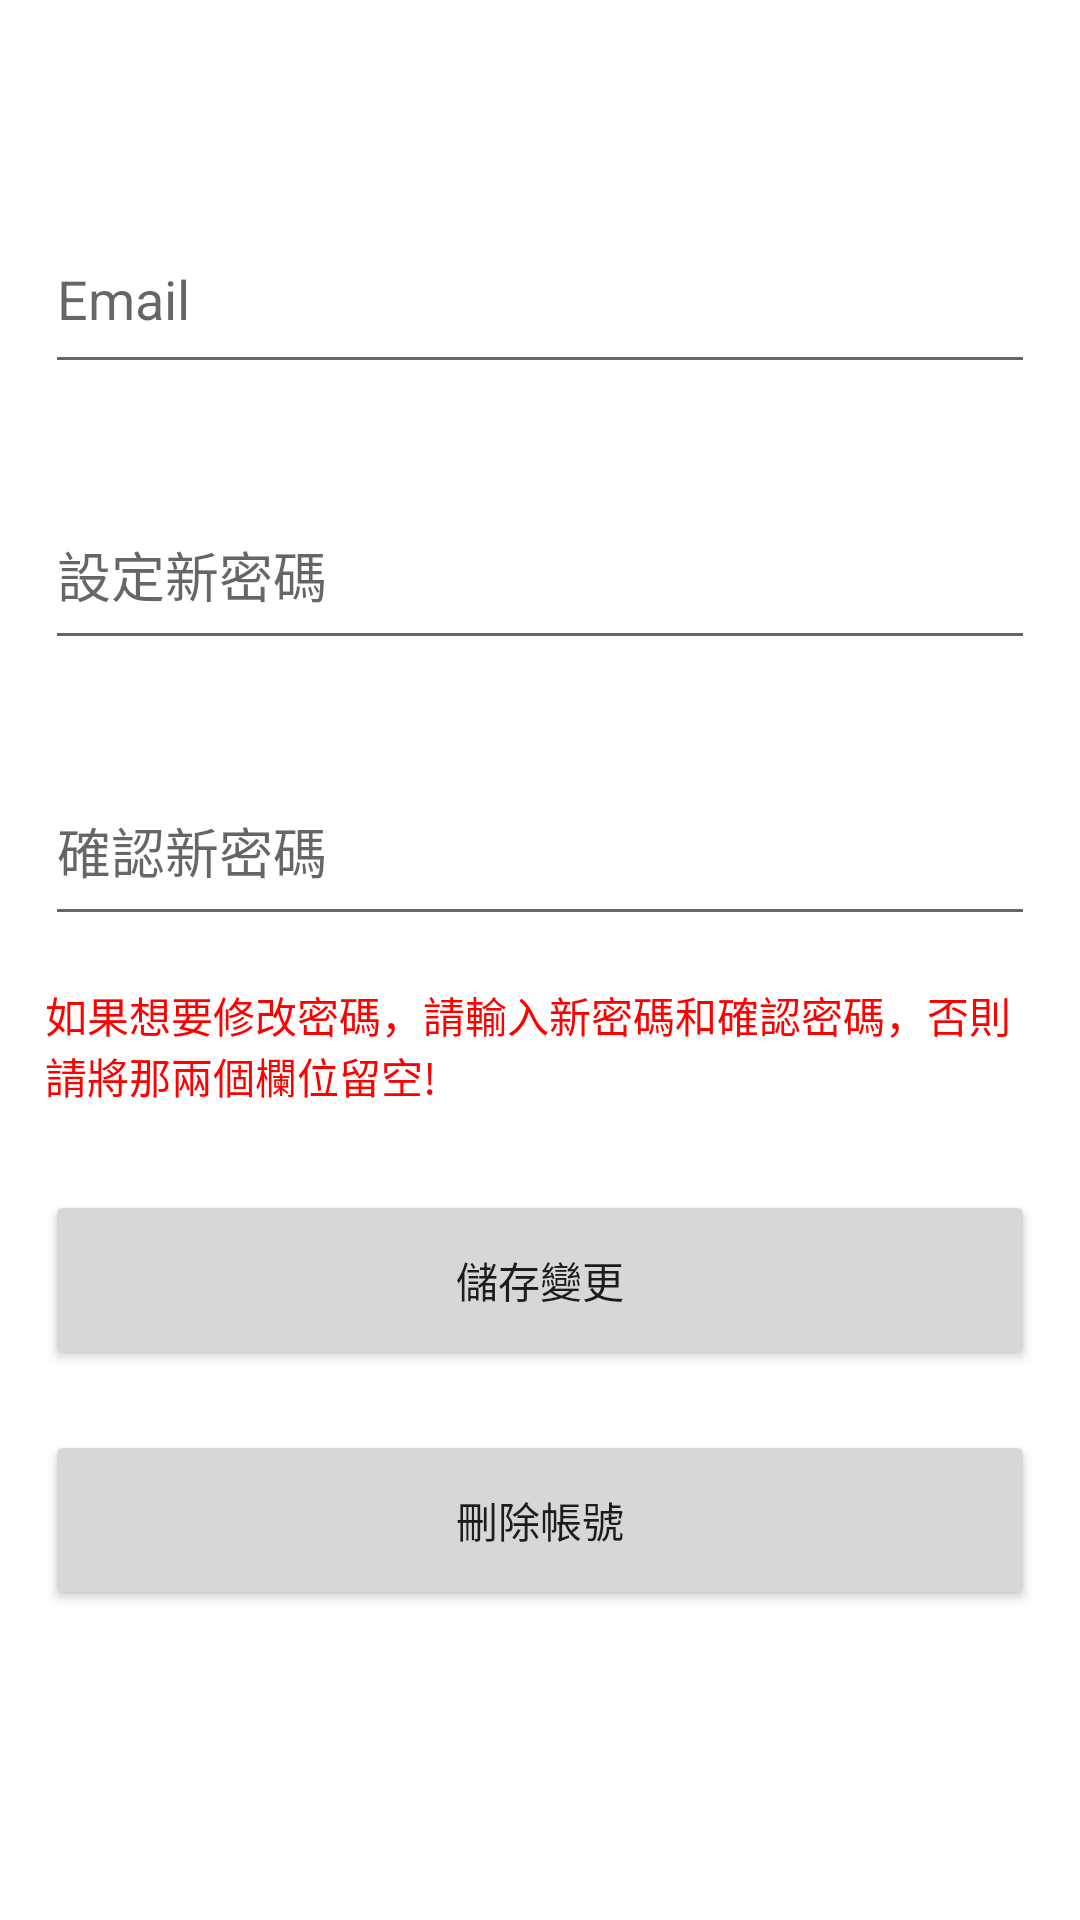

This screen was rendered from an Android layout file. Write that file and the resources it references.
<!-- AndroidManifest.xml: application theme Theme.BreakfastOrderOnline -->
<!-- res/layout/activity_member_info.xml -->
<?xml version="1.0" encoding="utf-8"?>
<androidx.constraintlayout.widget.ConstraintLayout xmlns:android="http://schemas.android.com/apk/res/android"
    xmlns:app="http://schemas.android.com/apk/res-auto"
    xmlns:tools="http://schemas.android.com/tools"
    android:layout_width="match_parent"
    android:layout_height="match_parent"
    tools:context=".MemberInfoActivity">

    <EditText
        android:id="@+id/memberinfo_email_text"
        android:layout_width="330dp"
        android:layout_height="60dp"
        android:layout_marginTop="68dp"
        android:ems="10"
        android:hint="Email"
        android:inputType="text|textEmailAddress"
        app:layout_constraintEnd_toEndOf="parent"
        app:layout_constraintStart_toStartOf="parent"
        app:layout_constraintTop_toTopOf="parent" />

    <EditText
        android:id="@+id/memberinfo_new_password_text"
        android:layout_width="330dp"
        android:layout_height="60dp"
        android:layout_marginTop="32dp"
        android:ems="10"
        android:hint="設定新密碼"
        android:inputType="textPassword"
        app:layout_constraintEnd_toEndOf="@+id/memberinfo_email_text"
        app:layout_constraintHorizontal_bias="0.0"
        app:layout_constraintStart_toStartOf="@+id/memberinfo_email_text"
        app:layout_constraintTop_toBottomOf="@+id/memberinfo_email_text" />

    <EditText
        android:id="@+id/memberinfo_confirm_new_password_text"
        android:layout_width="330dp"
        android:layout_height="60dp"
        android:layout_marginTop="32dp"
        android:ems="10"
        android:hint="確認新密碼"
        android:inputType="textPassword"
        app:layout_constraintEnd_toEndOf="@+id/memberinfo_new_password_text"
        app:layout_constraintHorizontal_bias="0.0"
        app:layout_constraintStart_toStartOf="@+id/memberinfo_new_password_text"
        app:layout_constraintTop_toBottomOf="@+id/memberinfo_new_password_text" />

    <Button
        android:id="@+id/memberinfo_save_change_btn"
        android:layout_width="330dp"
        android:layout_height="60dp"
        android:layout_marginTop="28dp"
        android:text="儲存變更"
        app:layout_constraintEnd_toEndOf="@+id/memberinfo_psw_warning"
        app:layout_constraintStart_toStartOf="@+id/memberinfo_psw_warning"
        app:layout_constraintTop_toBottomOf="@+id/memberinfo_psw_warning" />

    <Button
        android:id="@+id/memberinfo_delete_account_btn"
        android:layout_width="330dp"
        android:layout_height="60dp"
        android:layout_marginTop="20dp"
        android:text="刪除帳號"
        app:layout_constraintEnd_toEndOf="@+id/memberinfo_save_change_btn"
        app:layout_constraintStart_toStartOf="@+id/memberinfo_save_change_btn"
        app:layout_constraintTop_toBottomOf="@+id/memberinfo_save_change_btn" />

    <TextView
        android:id="@+id/memberinfo_psw_warning"
        android:layout_width="0dp"
        android:layout_height="wrap_content"
        android:layout_marginTop="16dp"
        android:text="如果想要修改密碼，請輸入新密碼和確認密碼，否則請將那兩個欄位留空!"
        android:textColor="#FF0000"
        app:layout_constraintEnd_toEndOf="@+id/memberinfo_confirm_new_password_text"
        app:layout_constraintHorizontal_bias="0.0"
        app:layout_constraintStart_toStartOf="@+id/memberinfo_confirm_new_password_text"
        app:layout_constraintTop_toBottomOf="@+id/memberinfo_confirm_new_password_text" />

</androidx.constraintlayout.widget.ConstraintLayout>
<!-- resources referenced by this layout -->
<resources>
  <style name="Theme.BreakfastOrderOnline" parent="Theme.MaterialComponents.DayNight.DarkActionBar">
          
          <item name="colorPrimary">@color/purple_500</item>
          <item name="colorPrimaryVariant">@color/purple_700</item>
          <item name="colorOnPrimary">@color/white</item>
          
          <item name="colorSecondary">@color/teal_200</item>
          <item name="colorSecondaryVariant">@color/teal_700</item>
          <item name="colorOnSecondary">@color/black</item>
          
          <item name="android:statusBarColor">?attr/colorPrimaryVariant</item>
          
      </style>
  <!-- not gathered from this repository: default colours our renderer supplied (Android Studio template values) -->
  <color name="purple_500">#FF6200EE</color>
  <color name="purple_700">#FF3700B3</color>
  <color name="teal_200">#FF03DAC5</color>
  <color name="teal_700">#FF018786</color>
  <color name="black">#FF000000</color>
  <color name="white">#FFFFFFFF</color>
</resources>
